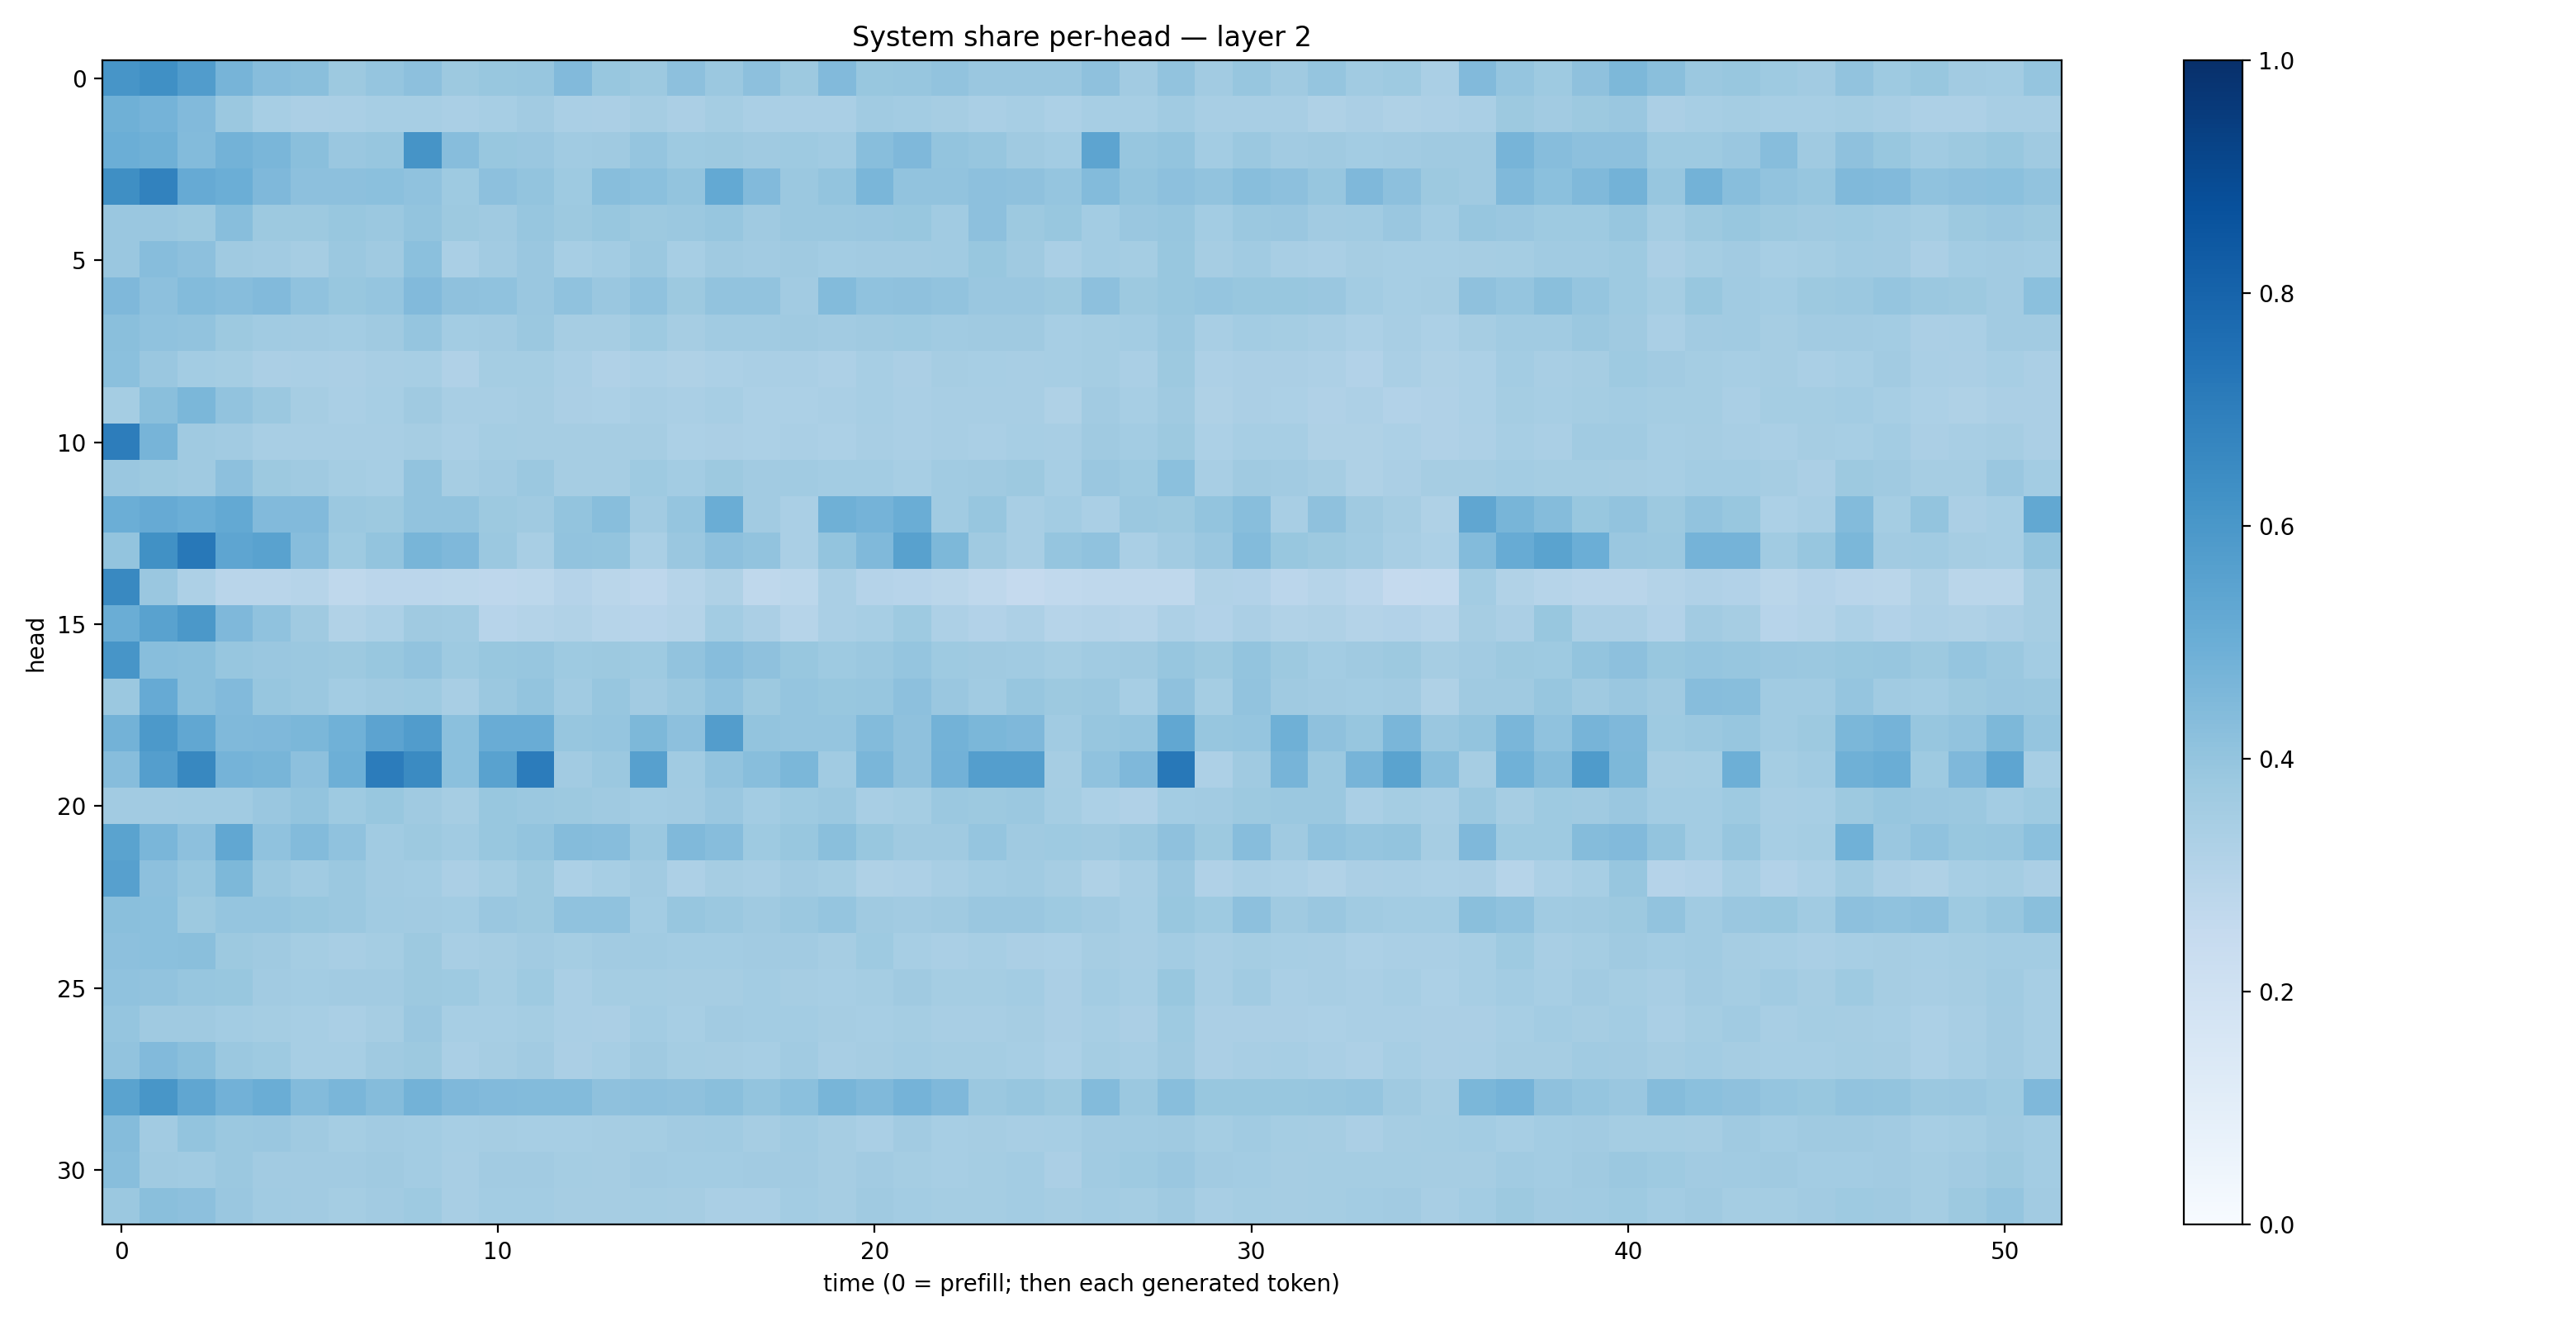

The table this chart was drawn from, first rows:
0.6063223, 0.63237274, 0.5748102, 0.47055742, 0.43145, 0.4232093, 0.37671635, 0.396641, 0.4173437, 0.37844053, 0.3890508, 0.3937963, 0.44295025, 0.38828418, 0.37767097, 0.41600966, 0.38167, 0.41553608, 0.3755084, 0.44388485, 0.38948074, 0.3926493, 0.40513662, 0.38378987
0.4885, 0.4739, 0.445, 0.3827, 0.3469, 0.3337, 0.337, 0.347, 0.3468, 0.3384, 0.3473, 0.3622, 0.337, 0.3348, 0.3505, 0.3328, 0.3531, 0.3369, 0.3377, 0.3379, 0.3662, 0.3587, 0.3481, 0.339
0.4998, 0.4904, 0.439, 0.477, 0.4622, 0.4251, 0.386, 0.3937, 0.6117, 0.4315, 0.3879, 0.3865, 0.3638, 0.3696, 0.3979, 0.3747, 0.3787, 0.3695, 0.3743, 0.3658, 0.428, 0.4529, 0.4007, 0.3942
0.6353, 0.6822, 0.5124, 0.4973, 0.45, 0.4176, 0.4143, 0.4188, 0.4091, 0.3735, 0.4157, 0.4019, 0.3734, 0.4292, 0.4212, 0.4009, 0.5221, 0.4431, 0.3818, 0.4, 0.4636, 0.4056, 0.4056, 0.4159
0.3864, 0.3867, 0.3771, 0.4277, 0.3771, 0.3772, 0.3869, 0.381, 0.3985, 0.3778, 0.3673, 0.392, 0.3755, 0.3906, 0.3775, 0.3795, 0.3924, 0.3686, 0.3821, 0.3808, 0.3846, 0.3905, 0.3659, 0.4143
0.3843, 0.4317, 0.4169, 0.3704, 0.3604, 0.3507, 0.3821, 0.3697, 0.4188, 0.3381, 0.3619, 0.3832, 0.3474, 0.3555, 0.3789, 0.3455, 0.3692, 0.3625, 0.37, 0.3565, 0.3595, 0.3602, 0.3635, 0.389
0.4515, 0.4171, 0.4407, 0.432, 0.4449, 0.4099, 0.3873, 0.3956, 0.4441, 0.4123, 0.4078, 0.383, 0.4101, 0.3861, 0.4074, 0.3767, 0.404, 0.4045, 0.3625, 0.4384, 0.4079, 0.4105, 0.4027, 0.3863
0.4242, 0.409, 0.4028, 0.3752, 0.3661, 0.3609, 0.3585, 0.3683, 0.3982, 0.3584, 0.3619, 0.3811, 0.3491, 0.3501, 0.3729, 0.3481, 0.3642, 0.3665, 0.3692, 0.3618, 0.3707, 0.3748, 0.3671, 0.3693
0.4216, 0.3834, 0.3588, 0.3552, 0.3352, 0.3362, 0.3322, 0.34, 0.3441, 0.3174, 0.3536, 0.3539, 0.3361, 0.3198, 0.3285, 0.3234, 0.3292, 0.3392, 0.3387, 0.325, 0.3447, 0.3345, 0.3512, 0.344
0.3554, 0.4256, 0.4602, 0.4029, 0.3792, 0.3506, 0.3367, 0.3463, 0.3701, 0.3408, 0.3428, 0.3486, 0.3336, 0.3301, 0.3422, 0.3387, 0.344, 0.3293, 0.3318, 0.3375, 0.3439, 0.3391, 0.3411, 0.343
0.7024, 0.4705, 0.3694, 0.3614, 0.3419, 0.3428, 0.3421, 0.3433, 0.348, 0.3383, 0.3553, 0.3486, 0.3502, 0.348, 0.3496, 0.3317, 0.3346, 0.33, 0.3362, 0.33, 0.3426, 0.3374, 0.343, 0.3375
0.3847, 0.3762, 0.3697, 0.4179, 0.3766, 0.3683, 0.3532, 0.3438, 0.4043, 0.3496, 0.36, 0.3797, 0.3482, 0.3498, 0.3721, 0.3589, 0.3781, 0.3617, 0.3659, 0.3589, 0.358, 0.3463, 0.3651, 0.3701
0.4971, 0.5138, 0.4984, 0.5208, 0.4424, 0.4439, 0.3818, 0.3784, 0.4041, 0.4047, 0.3757, 0.3679, 0.3996, 0.4264, 0.3603, 0.3969, 0.5037, 0.3616, 0.3397, 0.4883, 0.4758, 0.5028, 0.3663, 0.3921
0.3998, 0.6273, 0.7224, 0.5366, 0.5517, 0.4319, 0.3722, 0.3989, 0.4673, 0.4531, 0.3815, 0.343, 0.4039, 0.4, 0.3362, 0.3837, 0.4168, 0.404, 0.3383, 0.3998, 0.4468, 0.555, 0.4559, 0.3687
0.6578, 0.3853, 0.327, 0.2898, 0.2912, 0.2969, 0.2718, 0.2816, 0.2829, 0.2787, 0.2762, 0.2803, 0.3032, 0.2873, 0.2762, 0.3005, 0.3217, 0.2718, 0.2795, 0.3367, 0.3036, 0.2953, 0.2862, 0.2704
0.5027, 0.554, 0.597, 0.4516, 0.4076, 0.3677, 0.3132, 0.332, 0.3682, 0.3637, 0.2953, 0.3067, 0.3128, 0.2969, 0.2948, 0.3073, 0.3588, 0.3355, 0.2999, 0.3369, 0.3443, 0.3745, 0.3249, 0.3115
0.606, 0.4286, 0.4238, 0.394, 0.3843, 0.3793, 0.3781, 0.3882, 0.4037, 0.3711, 0.3871, 0.3913, 0.3746, 0.378, 0.3747, 0.4053, 0.4306, 0.4127, 0.3896, 0.3749, 0.3822, 0.3981, 0.3716, 0.3678
0.3827, 0.5134, 0.4253, 0.4417, 0.392, 0.3817, 0.3574, 0.3692, 0.3749, 0.3407, 0.3798, 0.399, 0.364, 0.3932, 0.3615, 0.3805, 0.4071, 0.3765, 0.3975, 0.3895, 0.3938, 0.4165, 0.3844, 0.3658
0.4766, 0.5921, 0.5306, 0.4462, 0.4526, 0.4609, 0.4863, 0.5436, 0.578, 0.4205, 0.5067, 0.5041, 0.3926, 0.3962, 0.4553, 0.4149, 0.5708, 0.3995, 0.3972, 0.3947, 0.4375, 0.4121, 0.4792, 0.4602
0.4324, 0.5686, 0.6636, 0.4748, 0.4667, 0.4171, 0.494, 0.7051, 0.6513, 0.4213, 0.5538, 0.7058, 0.3628, 0.3809, 0.5614, 0.3657, 0.4044, 0.4273, 0.4576, 0.3655, 0.4622, 0.4123, 0.4826, 0.5679
0.3594, 0.3627, 0.3638, 0.3667, 0.3851, 0.4015, 0.3732, 0.3902, 0.3678, 0.3508, 0.3893, 0.3815, 0.3769, 0.3703, 0.358, 0.3629, 0.385, 0.3567, 0.3733, 0.382, 0.3405, 0.3551, 0.3792, 0.3763
0.5484, 0.4624, 0.4157, 0.531, 0.408, 0.4413, 0.4074, 0.3638, 0.3761, 0.3672, 0.388, 0.3988, 0.4365, 0.4328, 0.3811, 0.4477, 0.4326, 0.3736, 0.3893, 0.4233, 0.389, 0.3686, 0.3702, 0.3979
0.5615, 0.4165, 0.3918, 0.4561, 0.3803, 0.3635, 0.3798, 0.3595, 0.3593, 0.3338, 0.354, 0.3752, 0.3293, 0.3447, 0.3625, 0.3265, 0.3511, 0.3406, 0.3632, 0.3528, 0.3209, 0.3279, 0.3427, 0.3561
0.424, 0.4202, 0.3775, 0.3964, 0.3976, 0.3902, 0.381, 0.3663, 0.3621, 0.357, 0.3862, 0.3787, 0.4075, 0.4092, 0.3592, 0.3912, 0.3816, 0.3683, 0.3819, 0.3976, 0.369, 0.3611, 0.3705, 0.3852
0.4164, 0.4209, 0.4236, 0.3757, 0.3677, 0.353, 0.3437, 0.3533, 0.3752, 0.3405, 0.3509, 0.3617, 0.355, 0.3607, 0.3637, 0.3563, 0.3588, 0.3627, 0.3633, 0.3513, 0.3734, 0.3466, 0.3386, 0.3471
0.4069, 0.4052, 0.3945, 0.3875, 0.3621, 0.3571, 0.3613, 0.3598, 0.3758, 0.3733, 0.3553, 0.3726, 0.3365, 0.3523, 0.3539, 0.3485, 0.3497, 0.3582, 0.3505, 0.3449, 0.3537, 0.3677, 0.3545, 0.353
0.3978, 0.3685, 0.3689, 0.3581, 0.3517, 0.3444, 0.337, 0.3483, 0.3836, 0.3457, 0.3448, 0.3554, 0.3367, 0.3337, 0.3566, 0.3469, 0.3604, 0.3585, 0.3584, 0.3513, 0.3467, 0.3548, 0.3432, 0.3434
0.405, 0.4446, 0.4227, 0.3794, 0.3719, 0.3444, 0.3442, 0.3676, 0.3754, 0.3397, 0.3506, 0.3594, 0.3335, 0.3444, 0.37, 0.3529, 0.3508, 0.3476, 0.3655, 0.3435, 0.3499, 0.3563, 0.3528, 0.3522
0.5475, 0.6024, 0.5316, 0.4837, 0.5001, 0.4404, 0.4632, 0.4371, 0.4798, 0.4525, 0.4441, 0.4395, 0.4386, 0.4138, 0.4157, 0.4115, 0.4241, 0.4014, 0.4209, 0.4666, 0.447, 0.4762, 0.4498, 0.3822
0.4351, 0.3605, 0.3985, 0.3796, 0.3835, 0.3699, 0.355, 0.3603, 0.3584, 0.3441, 0.3493, 0.3458, 0.3474, 0.351, 0.354, 0.362, 0.3659, 0.3482, 0.3634, 0.3515, 0.3393, 0.3607, 0.3461, 0.3506
0.4271, 0.3702, 0.3658, 0.379, 0.3598, 0.3608, 0.3603, 0.3694, 0.3581, 0.3405, 0.3598, 0.3623, 0.355, 0.348, 0.3626, 0.3587, 0.3568, 0.3597, 0.3605, 0.3479, 0.3629, 0.3539, 0.3468, 0.3535
0.3824, 0.4235, 0.4141, 0.3834, 0.3637, 0.3594, 0.3539, 0.3615, 0.3744, 0.3419, 0.357, 0.3574, 0.3477, 0.3501, 0.3553, 0.3503, 0.3387, 0.3371, 0.3566, 0.3481, 0.3701, 0.3576, 0.3552, 0.3534
